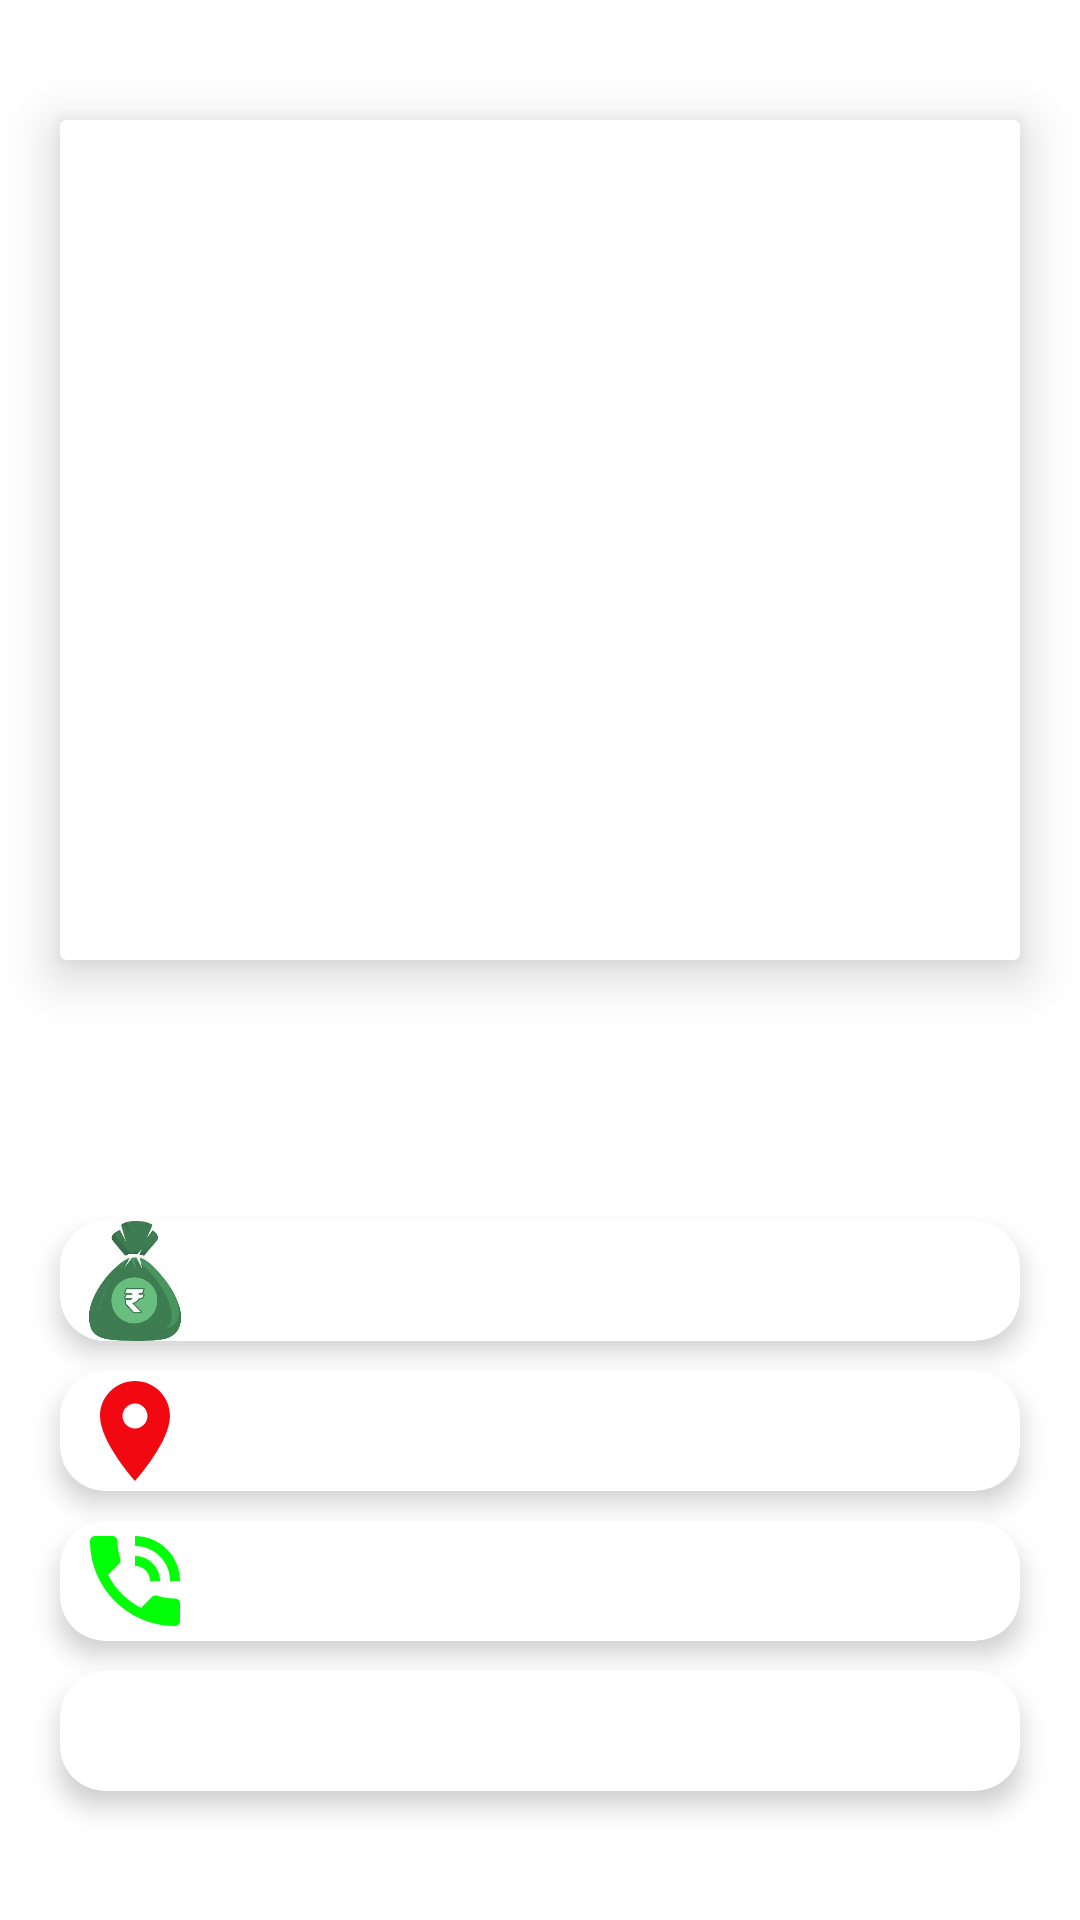

Produce the Android XML layout that renders to this screen, including the resource entries it uses.
<!-- AndroidManifest.xml: application theme Theme.MyKisanApp -->
<!-- res/layout/activity_user_entry_details.xml -->
<?xml version="1.0" encoding="utf-8"?>
<androidx.constraintlayout.widget.ConstraintLayout xmlns:android="http://schemas.android.com/apk/res/android"
    xmlns:app="http://schemas.android.com/apk/res-auto"
    xmlns:tools="http://schemas.android.com/tools"
    android:layout_width="match_parent"
    android:layout_height="match_parent"
    tools:context=".Activities.UserEntryDetails">


    <androidx.cardview.widget.CardView
        android:id="@+id/cardView"
        android:layout_width="320dp"
        android:layout_height="280dp"
        android:layout_marginTop="40dp"
        app:cardElevation="10dp"
        app:layout_constraintEnd_toEndOf="parent"
        app:layout_constraintStart_toStartOf="parent"
        app:layout_constraintTop_toTopOf="parent">


        <ImageView
            android:id="@+id/imguse"
            android:layout_width="match_parent"
            android:layout_height="match_parent">

        </ImageView>

    </androidx.cardview.widget.CardView>

    <LinearLayout
        android:id="@+id/linearLayout2"
        android:layout_width="320dp"
        android:layout_height="wrap_content"

        android:layout_marginTop="20dp"
        android:orientation="horizontal"
        app:layout_constraintEnd_toEndOf="@+id/cardView"
        app:layout_constraintStart_toStartOf="@+id/cardView"
        app:layout_constraintTop_toBottomOf="@+id/cardView">

        <TextView
            android:id="@+id/textAboutuse"
            android:layout_width="wrap_content"
            android:layout_height="wrap_content"
            android:gravity="center"
            android:textColor="@color/black"
            android:textSize="20sp"
            android:textStyle="bold"

            >

        </TextView>

    </LinearLayout>

    <androidx.cardview.widget.CardView
        android:id="@+id/cardView5"
        android:layout_width="320dp"
        android:layout_height="40dp"
         app:cardCornerRadius="15dp"
        app:cardElevation="5dp"
        android:layout_marginTop="40dp"
        app:layout_constraintEnd_toEndOf="@+id/cardView"
        app:layout_constraintStart_toStartOf="@+id/cardView"
        app:layout_constraintTop_toBottomOf="@+id/linearLayout2">

        <LinearLayout
            android:layout_width="match_parent"
            android:layout_height="match_parent"
            android:orientation="horizontal">

            <ImageView
                android:layout_width="50dp"
                android:layout_height="match_parent"
                android:src="@drawable/ic_price">

            </ImageView>

            <LinearLayout
                android:layout_width="259dp"
                android:layout_height="match_parent"
                android:layout_marginStart="10dp"
                android:layout_marginLeft="10dp"
                android:orientation="vertical">

                <TextView
                    android:id="@+id/textpriceuse"
                    android:layout_width="wrap_content"
                    android:layout_height="wrap_content"
                    android:layout_gravity="center_vertical"
                    android:layout_marginLeft="20dp"
                    android:layout_marginTop="7dp"
                    android:gravity="center"
                    android:textColor="#14FD03"
                    android:textSize="20sp">

                </TextView>


            </LinearLayout>

        </LinearLayout>

    </androidx.cardview.widget.CardView>


    <androidx.cardview.widget.CardView
        android:id="@+id/cardView6"
        android:layout_width="320dp"
        android:layout_height="40dp"
        app:cardCornerRadius="15dp"
        app:cardElevation="5dp"

        android:layout_marginTop="10dp"
        app:layout_constraintEnd_toEndOf="@+id/cardView5"
        app:layout_constraintStart_toStartOf="@+id/cardView5"
        app:layout_constraintTop_toBottomOf="@+id/cardView5">

        <LinearLayout
            android:layout_width="match_parent"
            android:layout_height="match_parent"
            android:orientation="horizontal">

            <ImageView
                android:layout_width="50dp"
                android:layout_height="match_parent"
                android:src="@drawable/ic_village">

            </ImageView>

            <LinearLayout
                android:layout_width="259dp"
                android:layout_height="match_parent"
                android:layout_marginStart="10dp"
                android:layout_marginLeft="10dp"
                android:orientation="vertical">

                <TextView
                    android:id="@+id/textvillageuse"
                    android:layout_width="wrap_content"
                    android:layout_height="wrap_content"
                    android:layout_gravity="center_vertical"
                    android:layout_marginLeft="20dp"
                    android:layout_marginTop="7dp"
                    android:gravity="center"
                    android:textColor="@color/black"
                    android:textSize="20sp">

                </TextView>


            </LinearLayout>

        </LinearLayout>

    </androidx.cardview.widget.CardView>


    <androidx.cardview.widget.CardView
        android:id="@+id/cardView7"
        android:layout_width="320dp"
        android:layout_height="40dp"
        app:cardCornerRadius="15dp"
        app:cardElevation="5dp"

        android:layout_marginTop="10dp"
        app:layout_constraintEnd_toEndOf="@+id/cardView5"
        app:layout_constraintStart_toStartOf="@+id/cardView5"
        app:layout_constraintTop_toBottomOf="@+id/cardView6">

        <LinearLayout
            android:layout_width="match_parent"
            android:layout_height="match_parent"
            android:orientation="horizontal">

            <ImageView
                android:layout_width="50dp"
                android:layout_height="match_parent"
                android:src="@drawable/ic_phone">

            </ImageView>

            <LinearLayout
                android:layout_width="259dp"
                android:layout_height="match_parent"
                android:layout_marginStart="10dp"
                android:layout_marginLeft="10dp"
                android:orientation="vertical">

                <TextView
                    android:id="@+id/textphoneuse"
                    android:layout_width="wrap_content"
                    android:layout_height="wrap_content"
                    android:layout_gravity="center_vertical"
                    android:layout_marginLeft="20dp"
                    android:layout_marginTop="7dp"
                    android:gravity="center"
                    android:textColor="@color/black"
                    android:textSize="20sp">

                </TextView>


            </LinearLayout>

        </LinearLayout>

    </androidx.cardview.widget.CardView>


    <androidx.cardview.widget.CardView
        android:id="@+id/cardView8"
        android:layout_width="320dp"
        android:layout_height="40dp"
        app:cardCornerRadius="15dp"
        app:cardElevation="5dp"

        android:layout_marginTop="10dp"
        app:layout_constraintEnd_toEndOf="@+id/cardView5"
        app:layout_constraintStart_toStartOf="@+id/cardView5"
        app:layout_constraintTop_toBottomOf="@+id/cardView7">

        <LinearLayout
            android:layout_width="match_parent"
            android:layout_height="match_parent"
            android:orientation="horizontal">

            <ImageView
                android:layout_width="50dp"
                android:layout_height="match_parent"
                android:src="@drawable/ic_baseline_date_range_24">

            </ImageView>

            <LinearLayout
                android:layout_width="259dp"
                android:layout_height="match_parent"
                android:layout_marginStart="10dp"
                android:layout_marginLeft="10dp"
                android:orientation="vertical">

                <TextView
                    android:id="@+id/textdateuse"
                    android:layout_width="wrap_content"
                    android:layout_height="wrap_content"
                    android:layout_gravity="center_vertical"
                    android:layout_marginLeft="20dp"
                    android:layout_marginTop="7dp"
                    android:gravity="center"
                    android:textColor="@color/black"
                    android:textSize="20sp">

                </TextView>


            </LinearLayout>

        </LinearLayout>

    </androidx.cardview.widget.CardView>

</androidx.constraintlayout.widget.ConstraintLayout>
<!-- resources referenced by this layout -->
<resources>
  <color name="black">#FF000000</color>
  <!-- drawable ic_phone (drawable) -->
  <vector android:height="24dp" android:tint="#03FF07"
      android:viewportHeight="24" android:viewportWidth="24"
      android:width="24dp" xmlns:android="http://schemas.android.com/apk/res/android">
      <path android:fillColor="@android:color/white" android:pathData="M20,15.5c-1.25,0 -2.45,-0.2 -3.57,-0.57 -0.35,-0.11 -0.74,-0.03 -1.02,0.24l-2.2,2.2c-2.83,-1.44 -5.15,-3.75 -6.59,-6.59l2.2,-2.21c0.28,-0.26 0.36,-0.65 0.25,-1C8.7,6.45 8.5,5.25 8.5,4c0,-0.55 -0.45,-1 -1,-1L4,3c-0.55,0 -1,0.45 -1,1 0,9.39 7.61,17 17,17 0.55,0 1,-0.45 1,-1v-3.5c0,-0.55 -0.45,-1 -1,-1zM19,12h2c0,-4.97 -4.03,-9 -9,-9v2c3.87,0 7,3.13 7,7zM15,12h2c0,-2.76 -2.24,-5 -5,-5v2c1.66,0 3,1.34 3,3z"/>
  </vector>
  <!-- drawable ic_price: png bitmap (drawable-v24, 53003 bytes) -->
  <!-- drawable ic_village (drawable) -->
  <vector android:height="24dp" android:tint="#F10810"
      android:viewportHeight="24" android:viewportWidth="24"
      android:width="24dp" xmlns:android="http://schemas.android.com/apk/res/android">
      <path android:fillColor="@android:color/white" android:pathData="M12,2C8.13,2 5,5.13 5,9c0,5.25 7,13 7,13s7,-7.75 7,-13c0,-3.87 -3.13,-7 -7,-7zM12,11.5c-1.38,0 -2.5,-1.12 -2.5,-2.5s1.12,-2.5 2.5,-2.5 2.5,1.12 2.5,2.5 -1.12,2.5 -2.5,2.5z"/>
  </vector>
  <style name="Theme.MyKisanApp" parent="Theme.MaterialComponents.Light.NoActionBar">
          <item name="android:windowBackground">@color/white</item>
          
          <item name="colorPrimary">@color/teal_700</item>
          <item name="colorPrimaryVariant">#F38735</item>
          <item name="colorOnPrimary">@color/white</item>
          
          <item name="colorSecondary">@color/teal_200</item>
          <item name="colorSecondaryVariant">@color/teal_700</item>
          <item name="colorOnSecondary">@color/black</item>
          
          <item name="android:statusBarColor" tools:targetApi="l">?attr/colorPrimaryVariant</item>
          
      </style>
  <color name="white">#FFFFFFFF</color>
  <color name="teal_700">#FF018786</color>
  <color name="teal_200">#FF03DAC5</color>
</resources>
